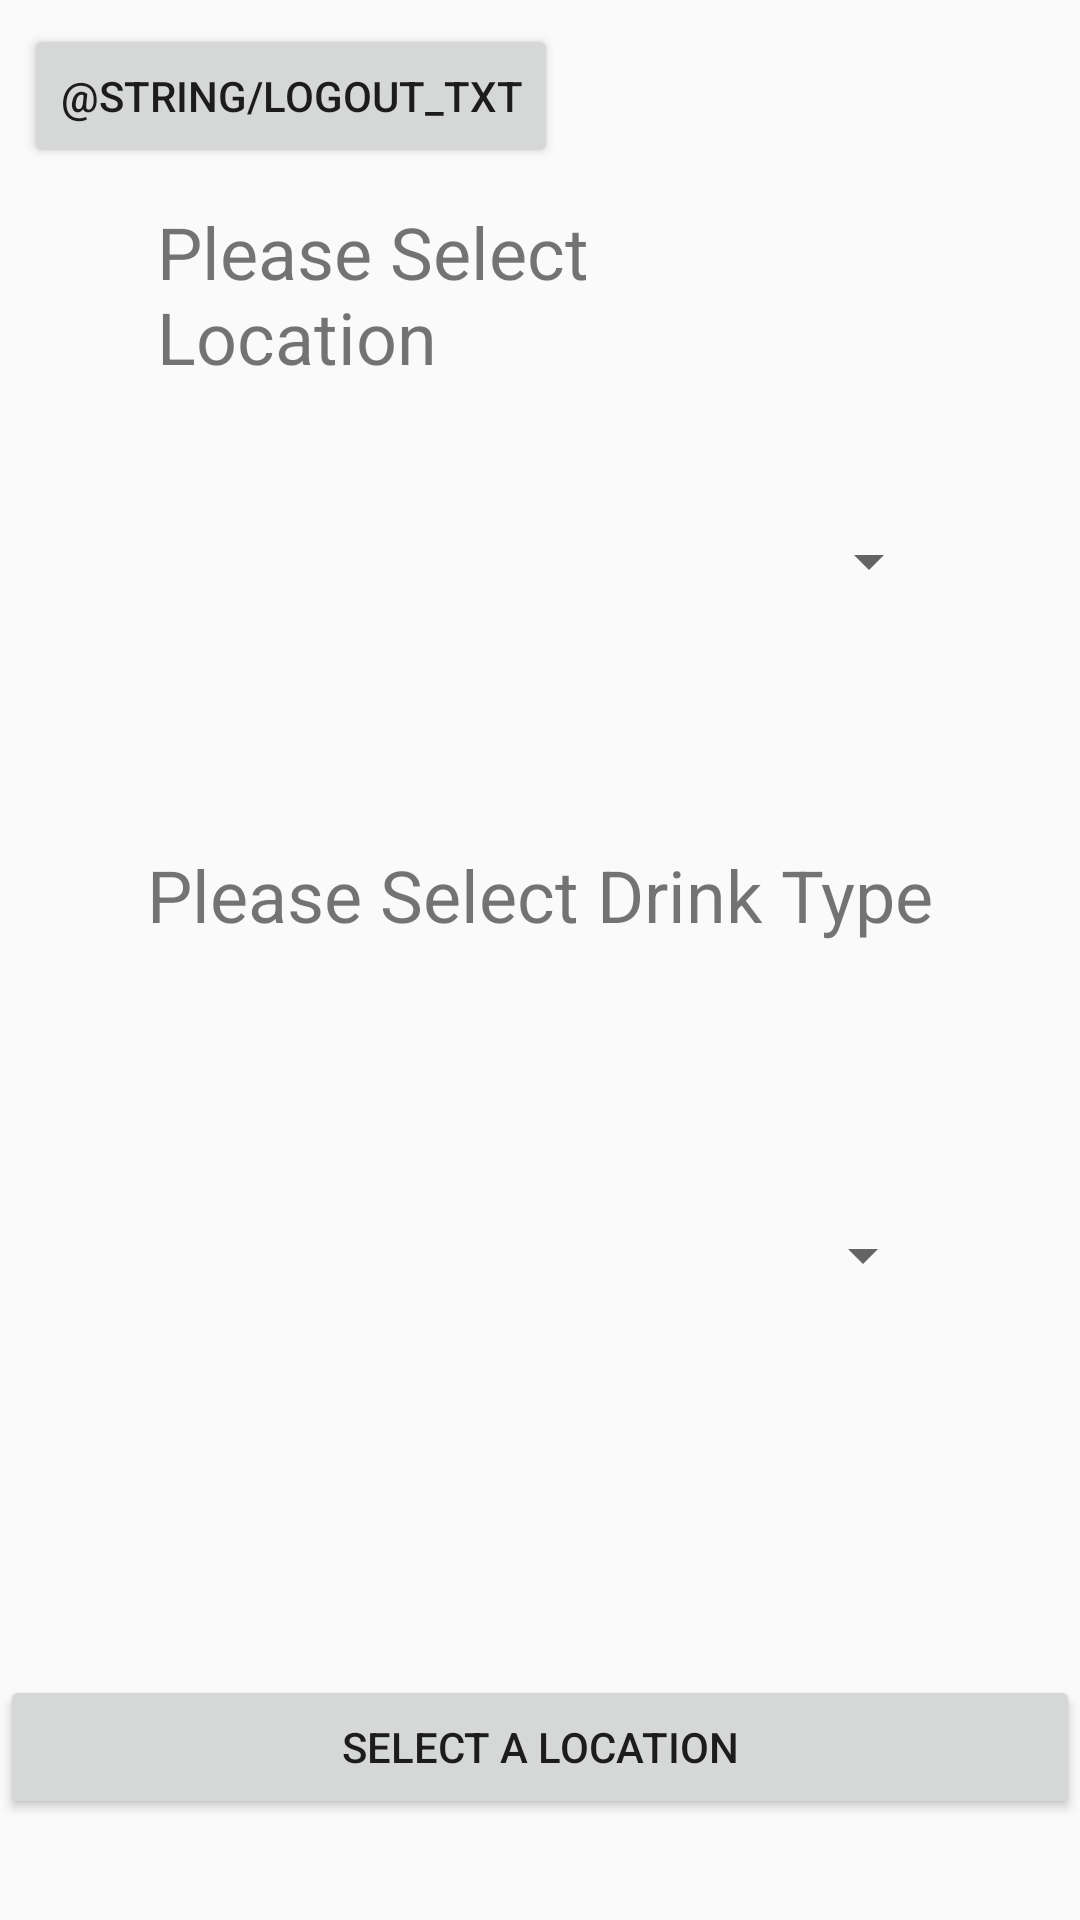

Write the Android layout XML for this screen, with the resource values it uses.
<!-- AndroidManifest.xml: application theme AppTheme -->
<!-- res/layout/activity_selection.xml -->
<?xml version="1.0" encoding="utf-8"?>
<android.support.constraint.ConstraintLayout xmlns:android="http://schemas.android.com/apk/res/android"
    xmlns:app="http://schemas.android.com/apk/res-auto"
    xmlns:tools="http://schemas.android.com/tools"
    android:layout_width="match_parent"
    android:layout_height="match_parent"
    tools:context=".MainActivity">

    <Button
        android:id="@+id/logout"
        android:layout_width="wrap_content"
        android:layout_height="wrap_content"
        android:layout_marginStart="8dp"
        android:layout_marginTop="8dp"
        android:layout_marginEnd="8dp"
        android:layout_marginBottom="8dp"
        android:text="@string/logout_txt"
        app:layout_constraintBottom_toTopOf="@+id/textView"
        app:layout_constraintEnd_toEndOf="parent"
        app:layout_constraintHorizontal_bias="0.0"
        app:layout_constraintStart_toStartOf="parent"
        app:layout_constraintTop_toTopOf="parent"
        app:layout_constraintVertical_bias="0.0" />
    
    <TextView
        android:id="@+id/textView"
        android:layout_width="242dp"
        android:layout_height="wrap_content"
        android:text="@string/location_prompt"
        android:textSize="24sp"
        app:layout_constraintBottom_toBottomOf="parent"
        app:layout_constraintHorizontal_bias="0.443"
        app:layout_constraintLeft_toLeftOf="parent"
        app:layout_constraintRight_toRightOf="parent"
        app:layout_constraintTop_toTopOf="parent"
        app:layout_constraintVertical_bias="0.117" />


    <Button
        android:id="@+id/next_location_btn"
        android:layout_width="match_parent"
        android:layout_height="wrap_content"
        android:layout_marginTop="244dp"
        android:layout_marginBottom="8dp"
        android:text="@string/next_location_btn"
        app:layout_constraintBottom_toBottomOf="parent"
        app:layout_constraintStart_toStartOf="parent"
        app:layout_constraintTop_toBottomOf="@+id/textView2"
        app:layout_constraintVertical_bias="0.0" />

    <Spinner
        android:id="@+id/spinner1"
        android:layout_width="267dp"
        android:layout_height="31dp"
        android:layout_marginStart="8dp"
        android:layout_marginTop="8dp"
        android:layout_marginEnd="8dp"
        android:layout_marginBottom="44dp"
        app:layout_constraintBottom_toTopOf="@+id/textView2"
        app:layout_constraintEnd_toEndOf="parent"
        app:layout_constraintStart_toStartOf="parent"
        app:layout_constraintTop_toBottomOf="@+id/textView" />

    <TextView
        android:id="@+id/textView2"
        android:layout_width="wrap_content"
        android:layout_height="wrap_content"
        android:text="@string/drink_prompt"
        android:textSize="24sp"
        app:layout_constraintBottom_toBottomOf="parent"
        app:layout_constraintEnd_toEndOf="parent"
        app:layout_constraintStart_toStartOf="parent"
        app:layout_constraintTop_toTopOf="parent"
        app:layout_constraintVertical_bias="0.464" />

    <Spinner
        android:id="@+id/spinner2"
        android:layout_width="267dp"
        android:layout_height="32dp"
        android:layout_marginStart="8dp"
        android:layout_marginTop="88dp"
        android:layout_marginEnd="8dp"
        android:layout_marginBottom="8dp"
        app:layout_constraintBottom_toTopOf="@+id/next_location_btn"
        app:layout_constraintEnd_toEndOf="parent"
        app:layout_constraintHorizontal_bias="0.476"
        app:layout_constraintStart_toStartOf="parent"
        app:layout_constraintTop_toBottomOf="@+id/textView2"
        app:layout_constraintVertical_bias="0.0" />



</android.support.constraint.ConstraintLayout>
<!-- resources referenced by this layout -->
<resources>
  <string name="drink_prompt">Please Select Drink Type</string>
  <string name="location_prompt">Please Select Location</string>
  <string name="next_location_btn">Select a Location</string>
  <style name="AppTheme" parent="Theme.AppCompat.Light.DarkActionBar">
      </style>
</resources>
